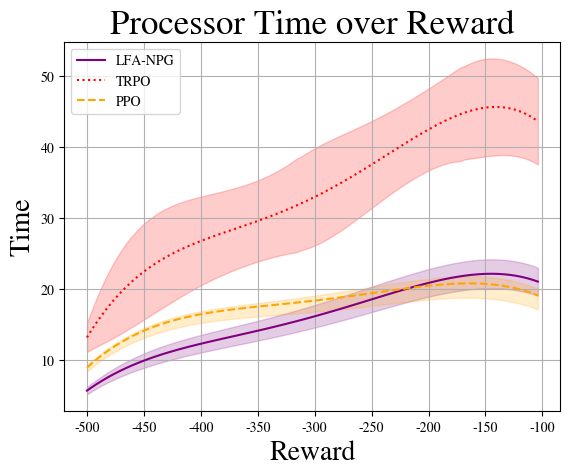

This chart was generated by the following Python code:
import matplotlib
import matplotlib.pyplot as plt
matplotlib.rcParams['mathtext.fontset'] = 'stix'
matplotlib.rcParams['font.family'] = 'STIXGeneral'
matplotlib.pyplot.title(r'ABC123 vs $\mathrm{ABC123}^{123}$')

import numpy as np


'''
Graphing the Reward vs Time for QNPG, TRPO, and PPO on cart pole simulation
'''

average_timeT = np.array([13.233, 14.262, 15.232, 16.145, 17.005, 17.813, 18.573, 19.286,
                          19.956, 20.584, 21.174, 21.728, 22.247, 22.734, 23.191, 23.621,
                          24.024, 24.404, 24.762, 25.1, 25.42, 25.723, 26.011, 26.286,
                          26.549, 26.803, 27.047, 27.284, 27.515, 27.741, 27.964, 28.184,
                          28.403, 28.621, 28.84, 29.061, 29.285, 29.511, 29.741, 29.977,
                          30.217, 30.463, 30.716, 30.975, 31.242, 31.516, 31.798, 32.088,
                          32.386, 32.692, 33.007, 33.33, 33.661, 34.001, 34.348, 34.703,
                          35.065, 35.434, 35.81, 36.191, 36.578, 36.97, 37.367, 37.767,
                          38.169, 38.574, 38.979, 39.385, 39.789, 40.192, 40.591, 40.986,
                          41.376, 41.759, 42.133, 42.498, 42.852, 43.193, 43.519, 43.83,
                          44.123, 44.397, 44.65, 44.879, 45.084, 45.261, 45.409, 45.526,
                          45.61, 45.658, 45.668, 45.638, 45.565, 45.447, 45.281, 45.065,
                          44.796, 44.472, 44.089, 43.645])
tdevT = np.array([2.047, 2.702, 3.338, 3.924, 4.452, 4.919, 5.326, 5.677,
                  5.975, 6.222, 6.423, 6.582, 6.702, 6.786, 6.839, 6.863,
                  6.862, 6.84, 6.8, 6.745, 6.677, 6.6, 6.516, 6.427,
                  6.337, 6.247, 6.159, 6.075, 5.996, 5.924, 5.86, 5.805,
                  5.76, 5.724, 5.701, 5.688, 5.688, 5.702, 5.729, 5.77,
                  5.828, 5.902, 5.995, 6.108, 6.242, 6.4, 6.582, 6.582, 6.702, 6.786, 6.839, 6.863,
                  6.862, 6.84, 6.8, 6.745, 6.677, 6.6, 6.516, 6.427,
                  6.337, 6.247, 6.159, 6.075, 5.996, 5.924, 5.86, 5.805,
                  5.76, 5.724, 5.701, 5.688, 5.688, 5.702, 5.729, 5.77,
                  5.828, 5.902, 5.995, 6.108, 6.242, 6.4, 6.582, 6.582, 6.702, 6.786, 6.839, 6.863,
                  6.862, 6.84, 6.8, 6.745, 6.677, 6.6, 6.516, 6.427,
                  6.337, 6.247, 6.159, 6.075])

average_timeQ = np.array([ 5.74971249,  6.1958052 ,  6.61947101,  7.02178301,  7.40379086,
        7.76652071,  8.11097527,  8.43813375,  8.74895193,  9.04436209,
        9.32527306,  9.59257018,  9.84711536, 10.08974699, 10.32128004,
       10.54250598, 10.75419283, 10.95708511, 11.15190392, 11.33934685,
       11.52008804, 11.69477816, 11.8640444 , 12.02849051, 12.18869673,
       12.34521986, 12.49859323, 12.64932669, 12.79790663, 12.94479596,
       13.09043415, 13.23523716, 13.37959751, 13.52388424, 13.66844294,
       13.81359569, 13.95964116, 14.10685449, 14.2554874 , 14.40576811,
       14.55790138, 14.71206852, 14.86842735, 15.02711221, 15.18823401,
       15.35188017, 15.51811462, 15.68697786, 15.8584869 , 16.03263529,
       16.20939309, 16.38870692, 16.57049992, 16.75467176, 16.94109863,
       17.12963328, 17.32010496, 17.51231947, 17.70605914, 17.90108283,
       18.09712593, 18.29390035, 18.49109456, 18.68837352, 18.88537877,
       19.08172834, 19.27701681, 19.4708153 , 19.66267144, 19.8521094 ,
       20.03862988, 20.22171013, 20.4008039 , 20.5753415 , 20.74472975,
       20.908352  , 21.06556817, 21.21571465, 21.35810442, 21.49202694,
       21.61674825, 21.73151088, 21.83553392, 21.92801297, 22.00812019,
       22.07500423, 22.12779031, 22.16558016, 22.18745205, 22.19246077,
       22.17963766, 22.14799057, 22.0965039 , 22.02413858, 21.92983205,
       21.81249831, 21.67102786, 21.50428777, 21.31112161, 21.09034949])
tdevQ = np.array([1.06438325, 1.12303784, 1.19822083, 1.28276109, 1.3714885 ,
       1.46088133, 1.54862484, 1.63324433, 1.71383912, 1.78989994,
       1.86118578, 1.92764093, 1.98933861, 2.04644204, 2.09917717,
       2.14781321, 2.19264833, 2.23399913, 2.2721924 , 2.30755889,
       2.34042815, 2.37112438, 2.39996301, 2.42724771, 2.45326795,
       2.47829686, 2.50258947, 2.52638123, 2.54988683, 2.57329942,
       2.59678998, 2.62050711, 2.64457711, 2.66910425, 2.69417148,
       2.7198412 , 2.74615646, 2.77314215, 2.80080655, 2.82914283,
       2.85813076, 2.88773841, 2.91792385, 2.94863686, 2.97982062,
       3.01141322, 3.0433492 , 3.07556089, 3.1079797 , 3.14053717,
       3.17316604, 3.20580106, 3.2383797 , 3.27084274, 3.30313475,
       3.33520441, 3.36700467, 3.39849296, 3.42963107, 3.46038514,
       3.4907254 , 3.52062592, 3.55006423, 3.57902089, 3.60747896,
       3.63542346, 3.66284075, 3.68971778, 3.71604147, 3.74179786,
       3.76697139, 3.79154402, 3.81549447, 3.83879731, 3.86142216,
       3.88333283, 3.90448648, 3.92483283, 3.94431338, 3.9628606 ,
       3.98039729, 3.99683583, 4.01207759, 4.02601235, 4.03851776,
       4.04945886, 4.05868771, 4.06604299, 4.0713497 , 4.07441898,
       4.07504785, 4.07301913, 4.06810132, 4.06004859, 4.04860078,
       4.03348345, 4.01440794, 3.99107153, 3.96315754, 3.93033551]) / 2

average_timeP = np.array([ 8.9712,  9.5424, 10.083 , 10.593 , 11.0748, 11.529 , 11.9574,
       12.36  , 12.7392, 13.0956, 13.4298, 13.7436, 14.0382, 14.3136,
       14.5716, 14.8128, 15.0384, 15.249 , 15.4458, 15.6294, 15.801 ,
       15.9612, 16.1106, 16.2504, 16.3812, 16.503 , 16.6176, 16.725 ,
       16.8258, 16.9212, 17.0112, 17.097 , 17.1786, 17.256 , 17.331 ,
       17.4036, 17.4732, 17.5416, 17.6088, 17.6748, 17.7402, 17.8056,
       17.871 , 17.9364, 18.0024, 18.069 , 18.1368, 18.2058, 18.276 ,
       18.3474, 18.42  , 18.4944, 18.5706, 18.6486, 18.7278, 18.8088,
       18.891 , 18.975 , 19.0608, 19.1472, 19.2348, 19.3236, 19.413 ,
       19.5024, 19.5924, 19.683 , 19.7724, 19.8618, 19.95  , 20.0364,
       20.1216, 20.2044, 20.2842, 20.3616, 20.4348, 20.5044, 20.5692,
       20.6286, 20.682 , 20.7294, 20.7696, 20.802 , 20.826 , 20.8404,
       20.8452, 20.8398, 20.8224, 20.7924, 20.7498, 20.6928, 20.6214,
       20.5338, 20.4294, 20.3076, 20.1666, 20.0064, 19.8252, 19.6218,
       19.3962, 19.146 ])
tdevP = np.array([0.92383725, 0.85055173, 0.7925979 , 0.74938807, 0.7198051 ,
       0.70221342, 0.69459889, 0.69479118, 0.70068859, 0.71042204,
       0.72243816, 0.73551513, 0.74873752, 0.76145289, 0.77322495,
       0.78379062, 0.79302387, 0.80090645, 0.80750477, 0.81295153,
       0.81743122, 0.82116815, 0.8244163 , 0.8274504 , 0.83055753,
       0.83402908, 0.8381528 , 0.843205  , 0.84944293, 0.85709766,
       0.86636787, 0.87741471, 0.89035831, 0.905276  , 0.92220231,
       0.94113082, 0.96201734, 0.9847844 , 1.00932625, 1.0355144 ,
       1.06320287, 1.09223337, 1.12243973, 1.15365192, 1.18569931,
       1.21841328, 1.2516294 , 1.2851889 , 1.3189399 , 1.35273816,
       1.38644763, 1.41994068, 1.4530983 , 1.48581003, 1.51797392,
       1.54949629, 1.58029159, 1.61028209, 1.63939764, 1.66757539,
       1.69475946, 1.72090066, 1.74595617, 1.76988923, 1.79266882,
       1.81426934, 1.83467027, 1.85385582, 1.87181462, 1.88853931,
       1.90402623, 1.91827496, 1.93128798, 1.94307026, 1.95362876,
       1.96297207, 1.97110986, 1.97805248, 1.98381037, 1.98839362,
       1.99181142, 1.99407146, 1.99517946, 1.99513854, 1.99394869,
       1.99160617, 1.98810294, 1.98342612, 1.97755741, 1.97047255,
       1.96214079, 1.95252443, 1.94157829, 1.92924928, 1.91547604,
       1.90018853, 1.8833077 , 1.86474528, 1.84440348, 1.82217485]) / 2

iter = np.arange(-500, -100, step=4)

plt.plot(iter, average_timeQ, '-', c='purple', label='LFA-NPG')
plt.plot(iter, average_timeT, ':', c='red', label='TRPO')
plt.plot(iter, average_timeP, '--', c='orange', label='PPO')
plt.fill_between(iter, average_timeT - tdevT, average_timeT + tdevT, alpha=0.2, color='red')
plt.fill_between(iter, average_timeQ - tdevQ, average_timeQ + tdevQ, alpha=0.2, color='purple')
plt.fill_between(iter, average_timeP - tdevQ, average_timeP + tdevP, alpha=0.2, color='orange')
plt.legend(loc='upper left')
plt.rcParams["font.family"] = "serif"
plt.grid()
plt.title('Processor Time over Reward', fontsize=25)
plt.xlabel('Reward', fontsize=20)
plt.ylabel('Time', fontsize=20)

plt.show()

print(str(repr(average_timeP)))